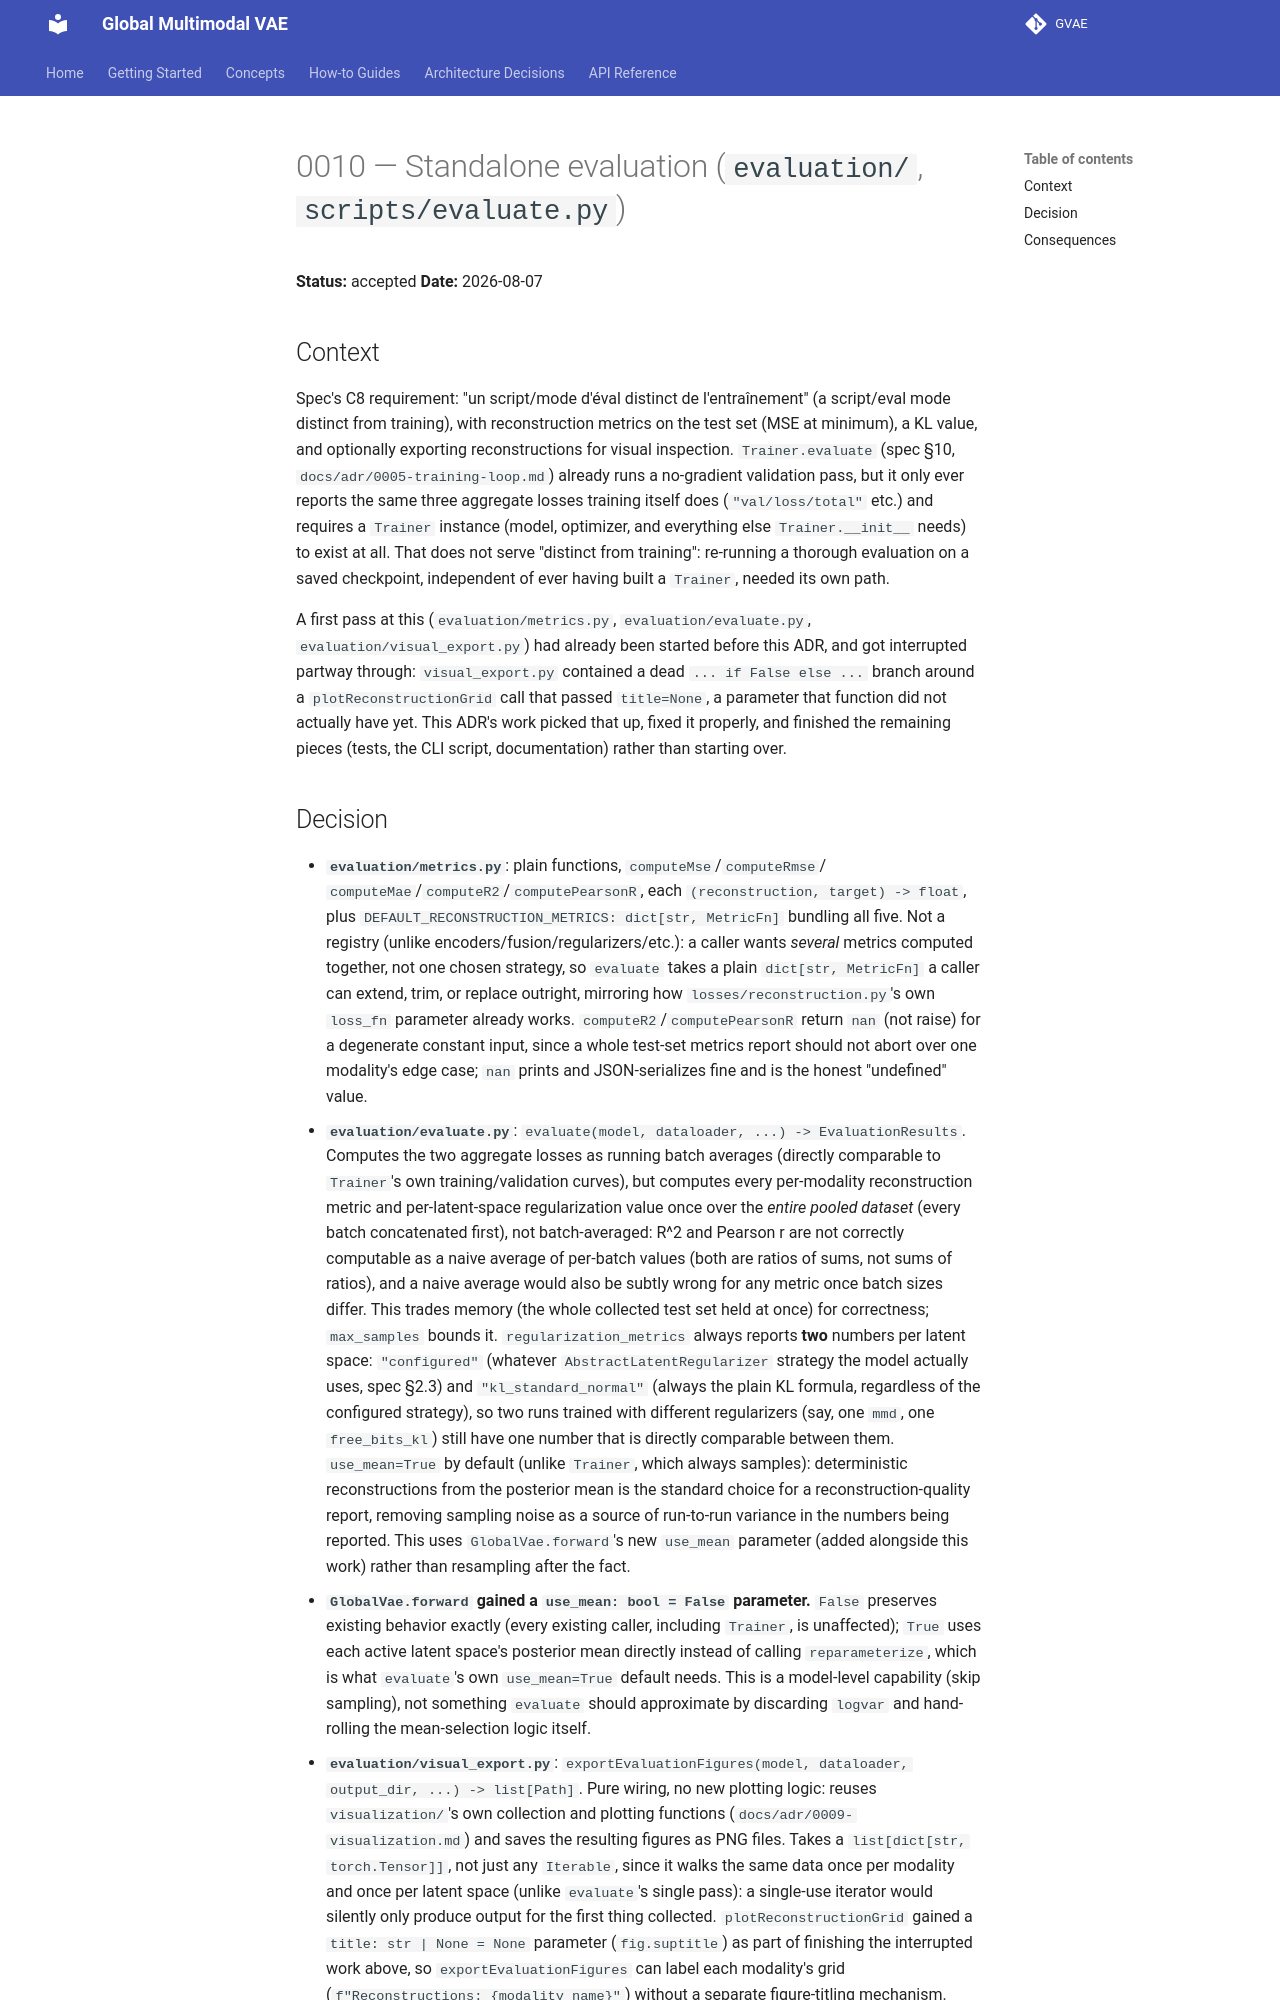

repository: Venon282/GVAE · page: adr/0010-evaluation/index.html · generator: mkdocs

# 0010 — Standalone evaluation (`evaluation/`, `scripts/evaluate.py`)

**Status:** accepted
**Date:** 2026-08-07

## Context

Spec's C8 requirement: "un script/mode d'éval distinct de l'entraînement" (a
script/eval mode distinct from training), with reconstruction metrics on the test set
(MSE at minimum), a KL value, and optionally exporting reconstructions for visual
inspection. `Trainer.evaluate` (spec §10, `docs/adr/0005-training-loop.md`) already
runs a no-gradient validation pass, but it only ever reports the same three aggregate
losses training itself does (`"val/loss/total"` etc.) and requires a `Trainer`
instance (model, optimizer, and everything else `Trainer.__init__` needs) to exist at
all. That does not serve "distinct from training": re-running a thorough evaluation on
a saved checkpoint, independent of ever having built a `Trainer`, needed its own path.

A first pass at this (`evaluation/metrics.py`, `evaluation/evaluate.py`,
`evaluation/visual_export.py`) had already been started before this ADR, and got
interrupted partway through: `visual_export.py` contained a dead `... if False else
...` branch around a `plotReconstructionGrid` call that passed `title=None`, a
parameter that function did not actually have yet. This ADR's work picked that up,
fixed it properly, and finished the remaining pieces (tests, the CLI script,
documentation) rather than starting over.
